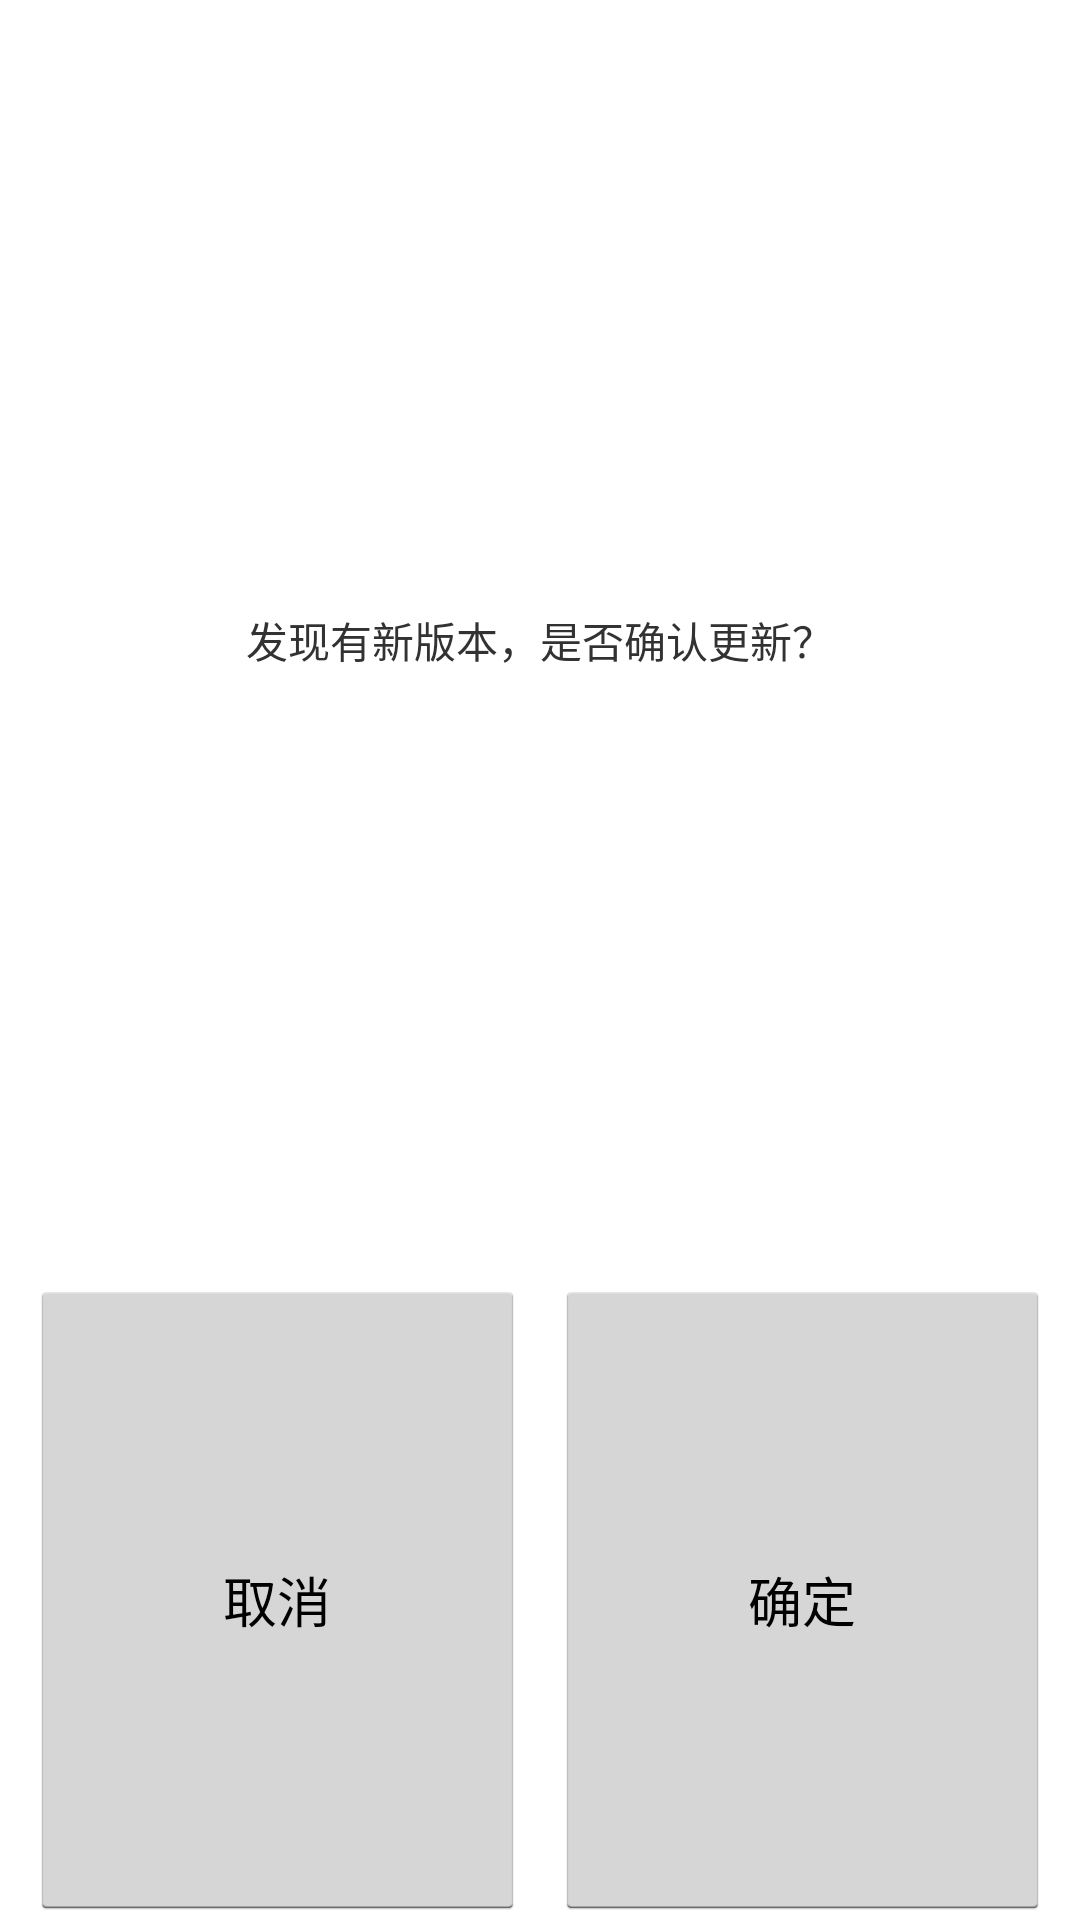

Write the Android layout XML for this screen, with the resource values it uses.
<!-- AndroidManifest.xml: application theme android:Theme.Holo.Light.DarkActionBar -->
<!-- res/layout/tishi_update.xml -->
<?xml version="1.0" encoding="utf-8"?>
<LinearLayout xmlns:android="http://schemas.android.com/apk/res/android"
    android:layout_width="match_parent"
    android:layout_height="match_parent"
    android:orientation="vertical"
    >

    <TextView
        android:layout_width="match_parent"
        android:layout_height="0dp"
        android:text="发现有新版本，是否确认更新？"
        android:gravity="center"
        android:layout_weight="2" />

<LinearLayout
    android:layout_width="match_parent"
    android:layout_height="0dp"
    android:layout_weight="1"
    android:orientation="horizontal"
    >
    <TextView
        android:layout_width="10dp"
        android:layout_height="match_parent" />
    <Button
        android:id="@+id/tishi_cancle"
        android:layout_width="0dp"
        android:layout_height="match_parent"
        android:text="取消"
        android:layout_weight="1"
        />
    <TextView
        android:layout_width="10dp"
        android:layout_height="match_parent" />

    <Button
        android:id="@+id/tishi_ensure"
        android:layout_width="0dp"
        android:layout_height="match_parent"
        android:text="确定"
        android:layout_weight="1"
        />
    <TextView
        android:layout_width="10dp"
        android:layout_height="match_parent" />
</LinearLayout>
</LinearLayout>
<!-- resources referenced by this layout -->
<resources>

</resources>
